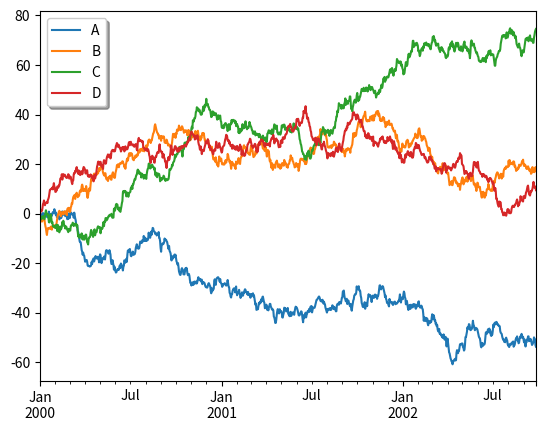
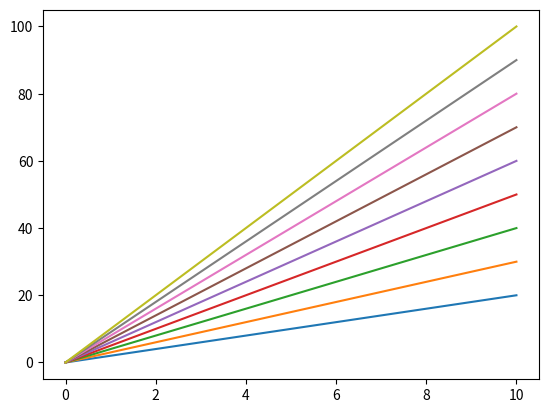
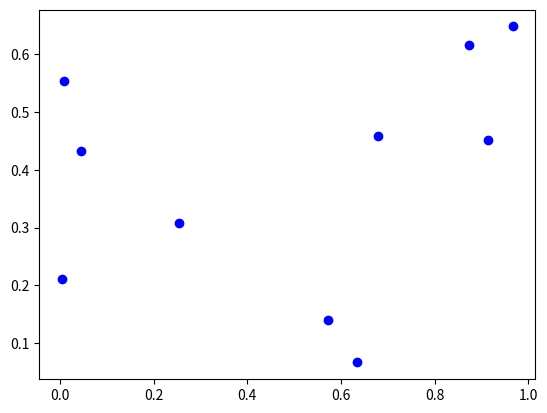

Write Python code to recreate these figures, in order.

# legend 창 선 클릭시 어떤일 할때

#(출처) https://stackoverflow.com/questions/66423508/matplotlib-legend-picking-with-pandas-dataframe-doesnt-work

# Firstly, you need to extract all line2D objects on the figure. You can get them by using ax.get_lines(). Here the example:

import numpy as np
import matplotlib.pyplot as plt
import pandas as pd

ts = pd.Series(np.random.randn(1000), index=pd.date_range("1/1/2000", periods=1000))
ts = ts.cumsum()
df = pd.DataFrame(np.random.randn(1000, 4), index=ts.index, columns=list("ABCD"))
df = df.cumsum()
fig, ax = plt.subplots()
df.plot(ax=ax)
lines = ax.get_lines()
leg = ax.legend(fancybox=True, shadow=True)
lined = {}  # Will map legend lines to original lines.
for legline, origline in zip(leg.get_lines(), lines):
    legline.set_picker(True)  # Enable picking on the legend line.
    lined[legline] = origline

def on_pick(event):
    #On the pick event, find the original line corresponding to the legend
    #proxy line, and toggle its visibility.
    legline = event.artist
    origline = lined[legline]
    visible = not origline.get_visible()
    origline.set_visible(visible)
    #Change the alpha on the line in the legend so we can see what lines
    #have been toggled.
    legline.set_alpha(1.0 if visible else 0.2)
    fig.canvas.draw()

fig.canvas.mpl_connect('pick_event', on_pick)
plt.show()




# 그래프창에서 선 클릭시 어떤일 할때 #1

# (출처) https://stackoverflow.com/questions/22201869/matplotlib-event-handling-line-picker

# Are you wanting something like this? When a line is clicked, it will be hidden, and when the "empty" location is clicked again, it will be shown.

import matplotlib.pyplot as plt
import numpy as np

x = np.linspace(0, 10, 100)

fig, ax = plt.subplots()
for i in range(1, 10):
    ax.plot(x, i * x + x, picker=True, pickradius=5)  # 5 points tolerance


def on_pick(event):
    event.artist.set_visible(not event.artist.get_visible())
    fig.canvas.draw()

fig.canvas.callbacks.connect('pick_event', on_pick)
plt.show()


# 그래프창에서 선 클릭시 어떤일 할때 #2
# (출처) https://coderslegacy.com/python/matplotlib-pick-event/


import matplotlib.pyplot as plt
from matplotlib.artist import Artist
import numpy as np

selectedPoint = None


def onpick(event):
    global selectedPoint
    if selectedPoint != None:
        props = {'color': "blue"}
        Artist.update(selectedPoint, props)

    props = {'color': "red"}
    Artist.update(event.artist, props)
    selectedPoint = event.artist
    plt.draw()


fig, ax = plt.subplots()
fig.canvas.mpl_connect('pick_event', onpick)

for i in range(10):
    ax.scatter(np.random.random(), np.random.random(),
               picker=True, pickradius=5, color="blue")
plt.show()



